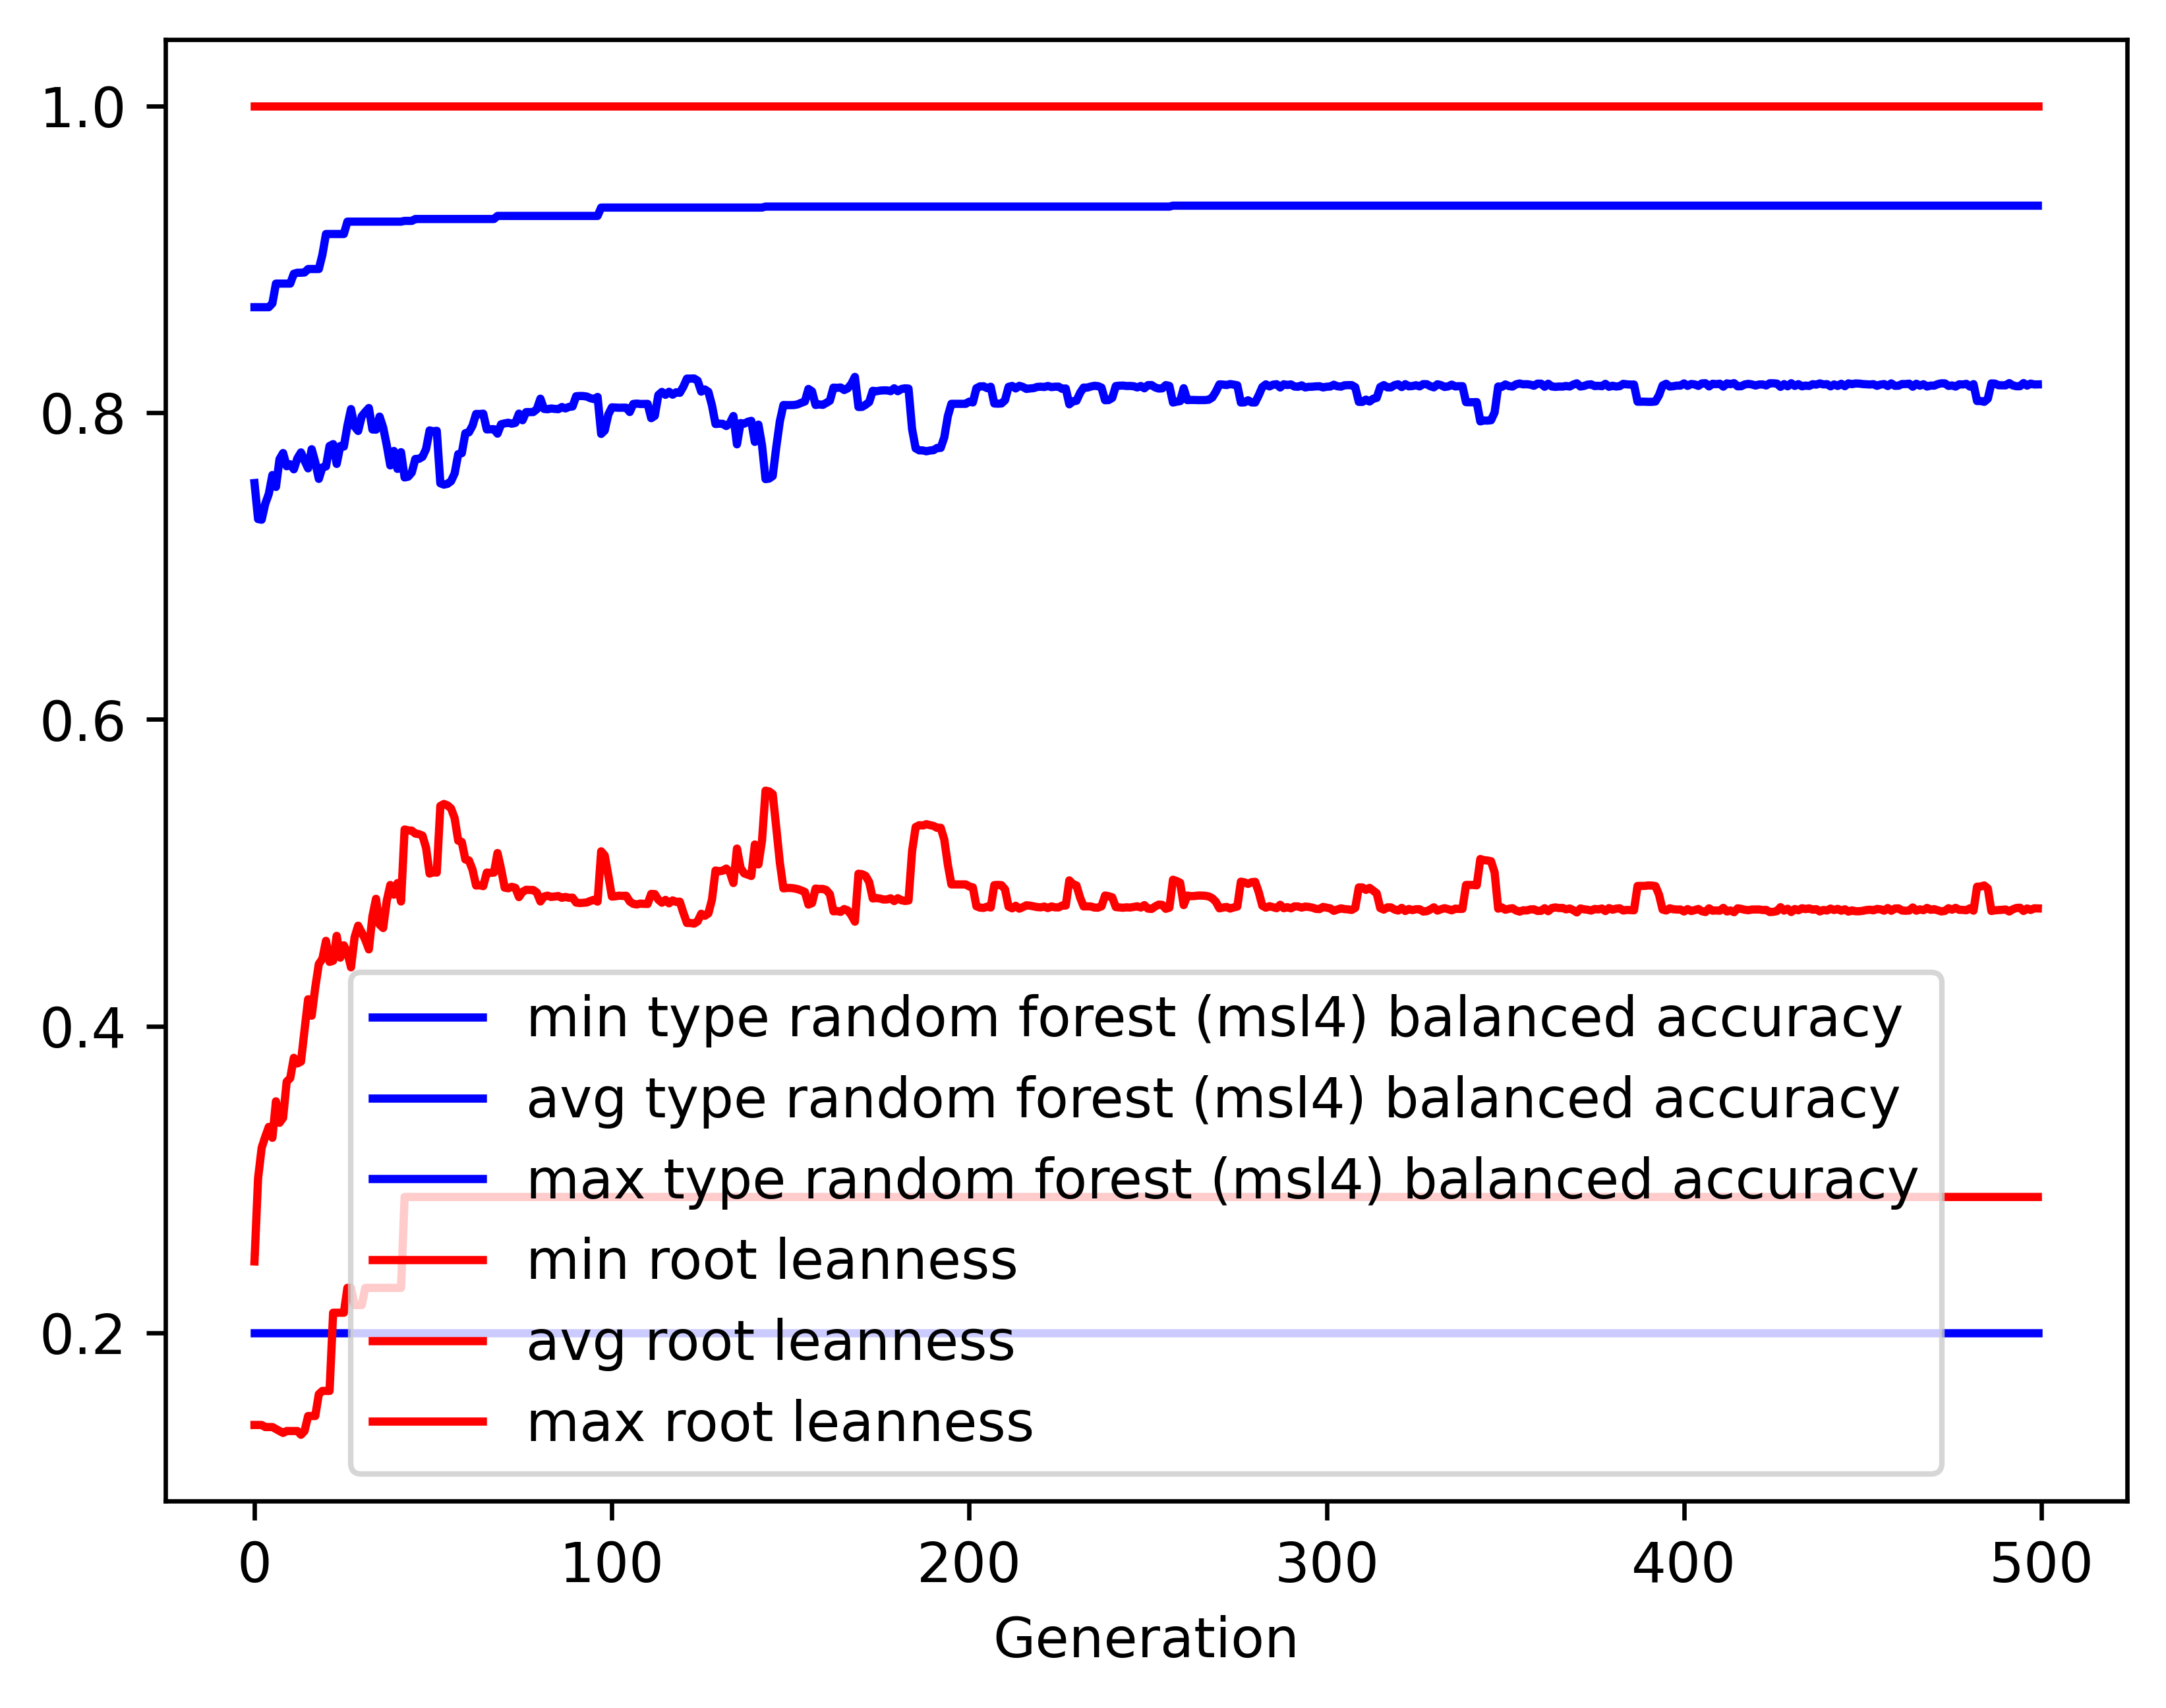

The table this chart was drawn from, first rows:
gen, evals, gen_feats, explored, type random forest (msl4) balanced accur…, type random forest (msl4) balanced accur…, type random forest (msl4) balanced accur…, type random forest (msl4) balanced accur…, root leanness_min, root leanness_avg, root leanness_max, root leanness_std
0, 500, 5086, 5086, 0.2, 0.7541, 0.8687, 0.116, 0.14, 0.2466, 1.0, 0.148
1, 370, 4055, 5148, 0.2, 0.7306, 0.8687, 0.1291, 0.14, 0.3008, 1.0, 0.1485
2, 357, 2759, 5221, 0.2, 0.7302, 0.8687, 0.135, 0.14, 0.3207, 1.0, 0.1553
3, 392, 2288, 5282, 0.2, 0.7405, 0.8687, 0.1342, 0.1387, 0.3279, 1.0, 0.1574
4, 371, 1833, 5329, 0.2, 0.747, 0.8687, 0.1356, 0.1387, 0.3343, 1.0, 0.1632
5, 376, 1652, 5366, 0.2, 0.7593, 0.8712, 0.1352, 0.1387, 0.3272, 1.0, 0.1632
6, 371, 1567, 5417, 0.2, 0.7515, 0.8841, 0.1423, 0.1374, 0.351, 1.0, 0.1691
7, 387, 1303, 5448, 0.2, 0.7697, 0.8841, 0.1327, 0.1361, 0.337, 1.0, 0.1677
8, 381, 1117, 5480, 0.2, 0.7736, 0.8841, 0.1346, 0.1348, 0.3402, 1.0, 0.1699
9, 380, 1139, 5534, 0.2, 0.765, 0.8841, 0.1409, 0.1361, 0.3638, 1.0, 0.1721
10, 362, 975, 5566, 0.2, 0.7663, 0.8841, 0.1469, 0.1361, 0.3662, 1.0, 0.1776
11, 363, 923, 5603, 0.2, 0.763, 0.8905, 0.148, 0.1361, 0.3794, 1.0, 0.1762
12, 380, 855, 5628, 0.2, 0.7702, 0.8912, 0.1469, 0.1361, 0.3757, 1.0, 0.1769
13, 374, 852, 5648, 0.2, 0.774, 0.8912, 0.1456, 0.1336, 0.3769, 1.0, 0.1773
14, 370, 867, 5664, 0.2, 0.7687, 0.8914, 0.1501, 0.1361, 0.3974, 1.0, 0.1765
15, 373, 796, 5676, 0.2, 0.7637, 0.8936, 0.1519, 0.1459, 0.4175, 1.0, 0.1711
16, 374, 768, 5689, 0.2, 0.7761, 0.8936, 0.1463, 0.1459, 0.4068, 1.0, 0.1662
17, 376, 742, 5714, 0.2, 0.7677, 0.8936, 0.1558, 0.1459, 0.4252, 1.0, 0.172
18, 363, 720, 5723, 0.2, 0.7568, 0.8936, 0.176, 0.1601, 0.4405, 1.0, 0.1826
19, 378, 711, 5742, 0.2, 0.7643, 0.903, 0.1731, 0.1622, 0.4439, 1.0, 0.1862
20, 365, 676, 5760, 0.2, 0.7649, 0.9164, 0.1778, 0.1622, 0.4556, 1.0, 0.1895
21, 381, 685, 5769, 0.2, 0.7782, 0.9164, 0.1621, 0.1622, 0.4419, 1.0, 0.1775
22, 371, 695, 5781, 0.2, 0.7795, 0.9164, 0.1657, 0.2132, 0.4427, 1.0, 0.1782
23, 391, 661, 5790, 0.2, 0.7665, 0.9164, 0.1818, 0.2132, 0.4589, 1.0, 0.1907
24, 367, 603, 5798, 0.2, 0.7782, 0.9164, 0.1891, 0.2132, 0.4447, 1.0, 0.2001
25, 371, 628, 5805, 0.2, 0.7779, 0.9164, 0.1794, 0.2132, 0.4527, 1.0, 0.1914
26, 366, 626, 5805, 0.2, 0.7914, 0.9245, 0.1693, 0.2294, 0.448, 1.0, 0.1832
27, 358, 585, 5817, 0.2, 0.8023, 0.9245, 0.162, 0.2294, 0.4384, 1.0, 0.1778
28, 377, 613, 5823, 0.2, 0.791, 0.9245, 0.1685, 0.2182, 0.4579, 1.0, 0.1873
29, 383, 547, 5826, 0.2, 0.788, 0.9245, 0.1741, 0.2182, 0.4655, 1.0, 0.191
30, 371, 585, 5831, 0.2, 0.7976, 0.9245, 0.1669, 0.2182, 0.4611, 1.0, 0.1851
31, 355, 529, 5838, 0.2, 0.8004, 0.9245, 0.1685, 0.2294, 0.4564, 1.0, 0.1855
32, 395, 553, 5843, 0.2, 0.803, 0.9245, 0.1746, 0.2294, 0.4501, 1.0, 0.1914
33, 361, 552, 5844, 0.2, 0.789, 0.9245, 0.1853, 0.2294, 0.4716, 1.0, 0.1958
34, 365, 546, 5848, 0.2, 0.7889, 0.9245, 0.1792, 0.2294, 0.4831, 1.0, 0.1912
35, 357, 516, 5854, 0.2, 0.7974, 0.9245, 0.188, 0.2294, 0.4662, 1.0, 0.205
36, 375, 513, 5856, 0.2, 0.7903, 0.9245, 0.2045, 0.2294, 0.464, 1.0, 0.2203
37, 385, 585, 5861, 0.2, 0.7788, 0.9245, 0.2095, 0.2294, 0.4817, 1.0, 0.2219
38, 351, 507, 5864, 0.2, 0.7656, 0.9245, 0.2288, 0.2294, 0.4921, 1.0, 0.2395
39, 363, 537, 5865, 0.2, 0.775, 0.9245, 0.238, 0.2294, 0.4858, 1.0, 0.2469
40, 348, 507, 5868, 0.2, 0.7633, 0.9245, 0.2522, 0.2294, 0.4933, 1.0, 0.2586
41, 356, 507, 5868, 0.2, 0.7742, 0.9245, 0.2473, 0.2294, 0.4813, 1.0, 0.2542
42, 365, 520, 5868, 0.2, 0.7577, 0.925, 0.2424, 0.2887, 0.5282, 1.0, 0.2358
43, 356, 498, 5869, 0.2, 0.7582, 0.925, 0.2425, 0.2887, 0.5276, 1.0, 0.2356
44, 353, 487, 5870, 0.2, 0.7609, 0.925, 0.2395, 0.2887, 0.5275, 1.0, 0.2321
45, 338, 458, 5872, 0.2, 0.7698, 0.9262, 0.2306, 0.2887, 0.5256, 1.0, 0.2216
46, 364, 510, 5872, 0.2, 0.7699, 0.9262, 0.2307, 0.2887, 0.5252, 1.0, 0.2218
47, 368, 484, 5872, 0.2, 0.7712, 0.9262, 0.2293, 0.2887, 0.5242, 1.0, 0.2207
48, 352, 513, 5872, 0.2, 0.7762, 0.9262, 0.2272, 0.2887, 0.5163, 1.0, 0.2209
49, 377, 528, 5872, 0.2, 0.7884, 0.9262, 0.2213, 0.2887, 0.4995, 1.0, 0.2193
50, 356, 515, 5872, 0.2, 0.7878, 0.9262, 0.2213, 0.2887, 0.5004, 1.0, 0.2193
51, 360, 500, 5875, 0.2, 0.7881, 0.9262, 0.2212, 0.2887, 0.5001, 1.0, 0.2192
52, 376, 522, 5875, 0.2, 0.7539, 0.9262, 0.2391, 0.2887, 0.5436, 1.0, 0.2292
53, 363, 481, 5876, 0.2, 0.753, 0.9262, 0.2401, 0.2887, 0.5449, 1.0, 0.23
54, 355, 475, 5876, 0.2, 0.7536, 0.9262, 0.2402, 0.2887, 0.544, 1.0, 0.2301
55, 353, 506, 5876, 0.2, 0.7553, 0.9262, 0.2392, 0.2887, 0.5419, 1.0, 0.2297
56, 363, 511, 5877, 0.2, 0.7604, 0.9262, 0.2373, 0.2887, 0.5356, 1.0, 0.2286
57, 360, 525, 5877, 0.2, 0.7729, 0.9262, 0.2304, 0.2887, 0.5209, 1.0, 0.224
58, 384, 528, 5877, 0.2, 0.7735, 0.9262, 0.2305, 0.2887, 0.5201, 1.0, 0.2239
59, 360, 523, 5877, 0.2, 0.7866, 0.9262, 0.2206, 0.2887, 0.5087, 1.0, 0.2144
... 440 more rows
